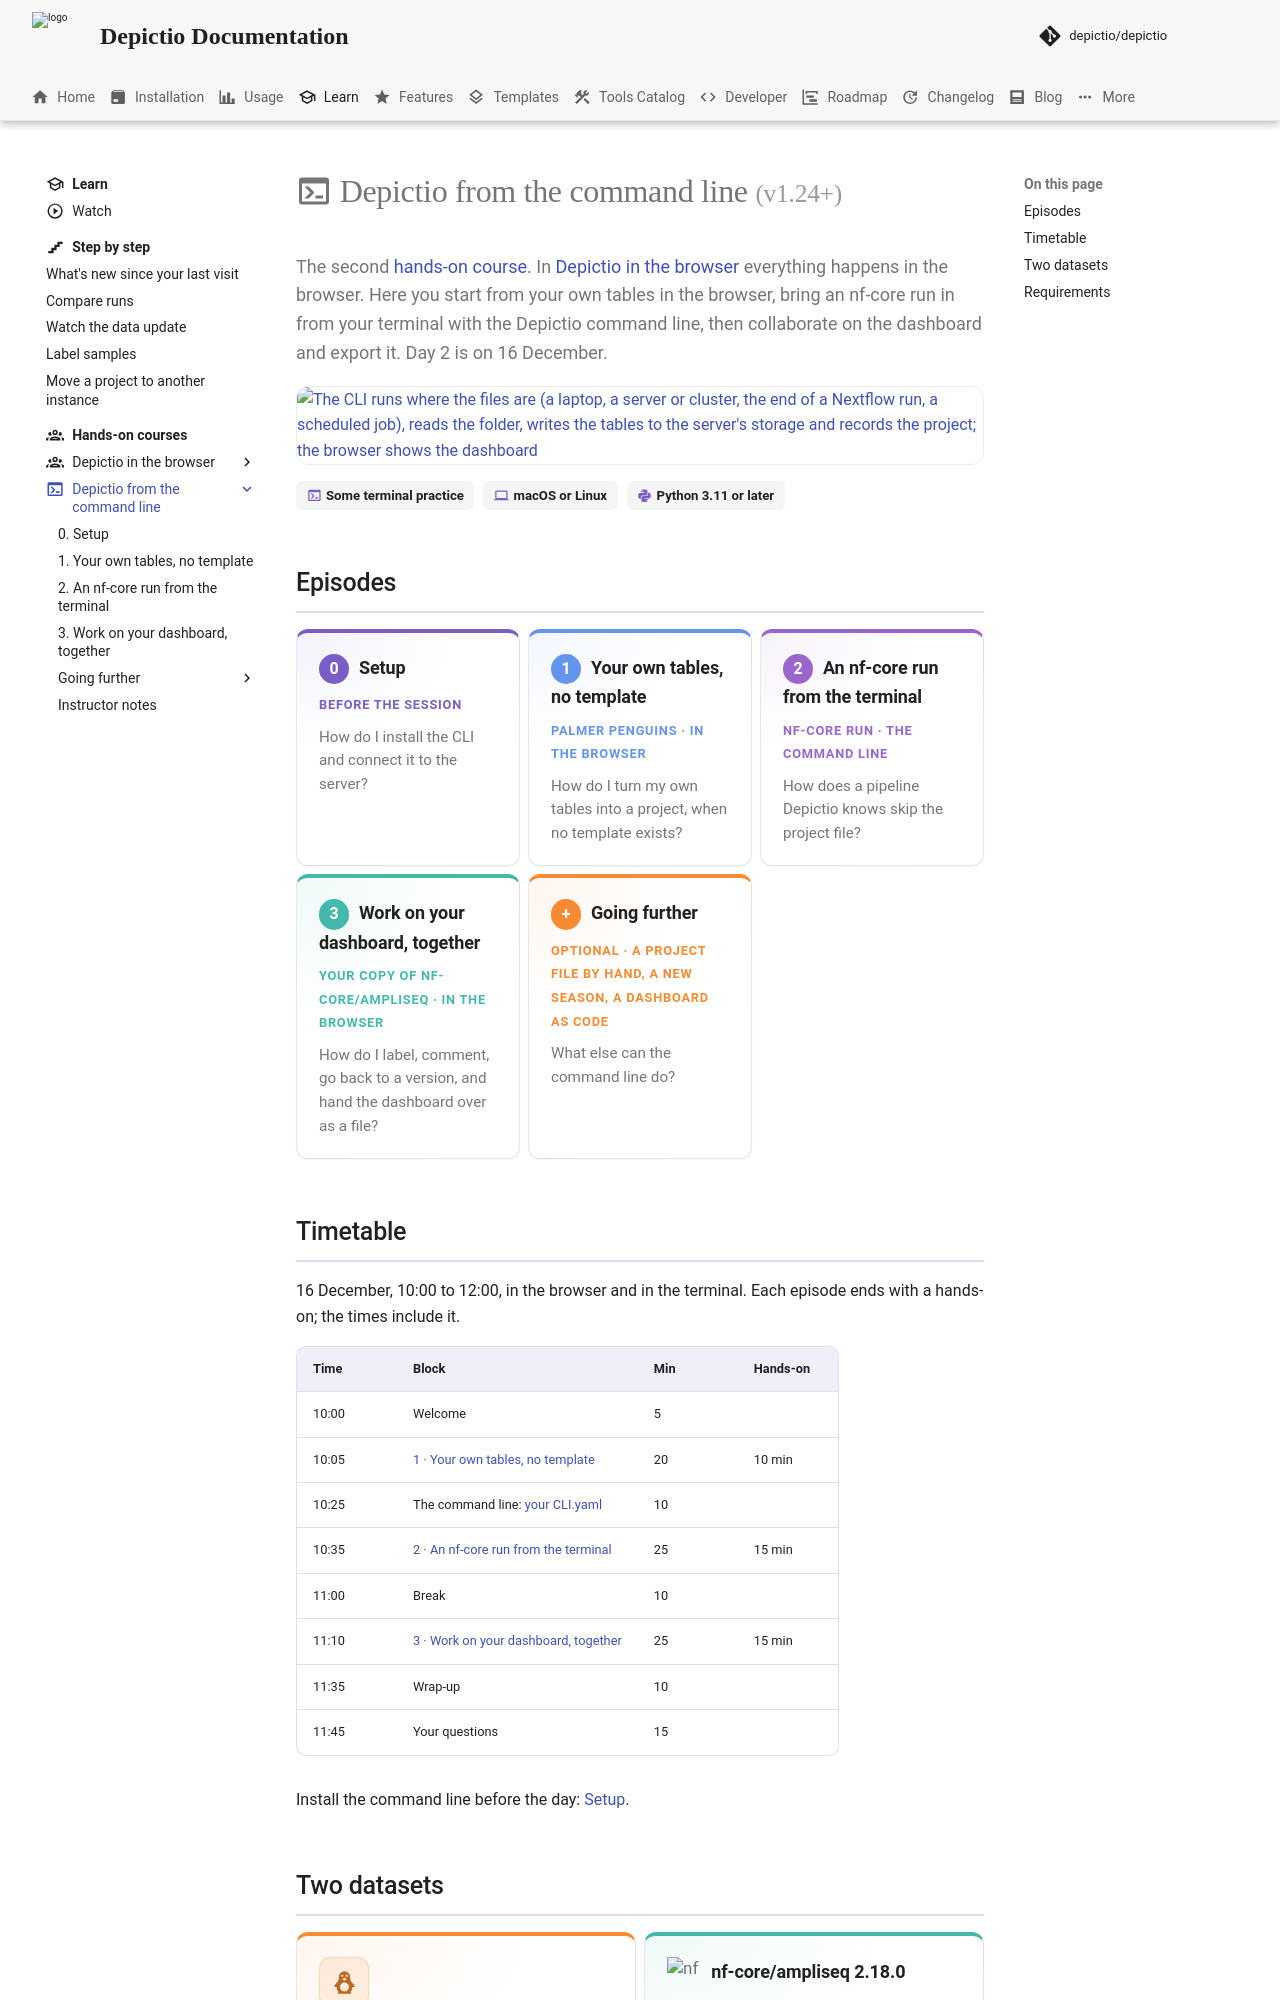

repository: depictio/depictio-docs · page: v1.23.0/tutorials/workshop-cli/index.html · generator: mkdocs

---
title: "Depictio from the command line"
icon: material/console
description: "Day 2 of the workshop: set up the command line, build a project from your own tables, bring an nf-core run from the terminal, then collaborate on a dashboard and export it. Going further holds the rest."
glightbox: true
---

# :material-console: Depictio from the command line <small>(v1.24+)</small>

<p class="ws-lead">The second <a href="../courses/">hands-on course</a>. In <a href="../workshop/">Depictio in the browser</a> everything happens in the browser. Here you start from your own tables in the browser, bring an nf-core run in from your terminal with the Depictio command line, then collaborate on the dashboard and export it. Day 2 is on 16 December.</p>

![The CLI runs where the files are (a laptop, a server or cluster, the end of a Nextflow run, a scheduled job), reads the folder, writes the tables to the server's storage and records the project; the browser shows the dashboard](../../images/tutorials/workshop-cli/diagrams/cli-flow_light.png#only-light){ .ws-diagram }
![The CLI runs where the files are (a laptop, a server or cluster, the end of a Nextflow run, a scheduled job), reads the folder, writes the tables to the server's storage and records the project; the browser shows the dashboard](../../images/tutorials/workshop-cli/diagrams/cli-flow_dark.png#only-dark){ .ws-diagram }

<div class="ws-meta" markdown>
<span class="ws-chip" markdown="span">:material-console: **Some terminal practice**</span> <span class="ws-chip" markdown="span">:material-laptop: **macOS or Linux**</span> <span class="ws-chip" markdown="span">:material-language-python: **Python 3.11 or later**</span>
</div>

## Episodes

<div class="grid cards ws-episodes" markdown>

-   <span class="ws-num">0</span> **[Setup](setup.md)**

    ---

    <span class="ws-role">Before the session</span>

    How do I install the CLI and connect it to the server?

-   <span class="ws-num">1</span> **[Your own tables, no template](project-builder.md)**

    ---

    <span class="ws-role">Palmer Penguins · in the browser</span>

    How do I turn my own tables into a project, when no template exists?

-   <span class="ws-num">2</span> **[An nf-core run from the terminal](nf-core-run.md)**

    ---

    <span class="ws-role">nf-core run · the command line</span>

    How does a pipeline Depictio knows skip the project file?

-   <span class="ws-num">3</span> **[Work on your dashboard, together](collaborate-and-export.md)**

    ---

    <span class="ws-role">Your copy of nf-core/ampliseq · in the browser</span>

    How do I label, comment, go back to a version, and hand the dashboard over as a file?

-   <span class="ws-num">+</span> **[Going further](going-further.md)**

    ---

    <span class="ws-role">Optional · A project file by hand, a new season, a dashboard as code</span>

    What else can the command line do?

</div>
